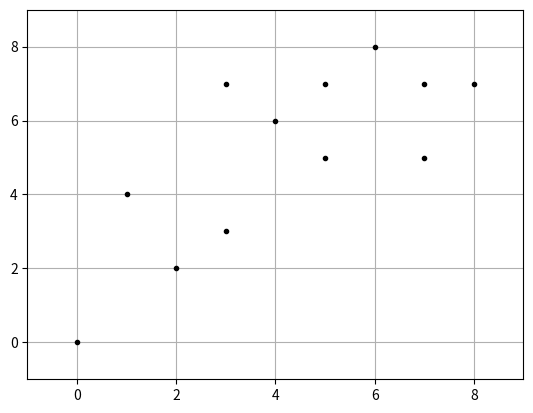
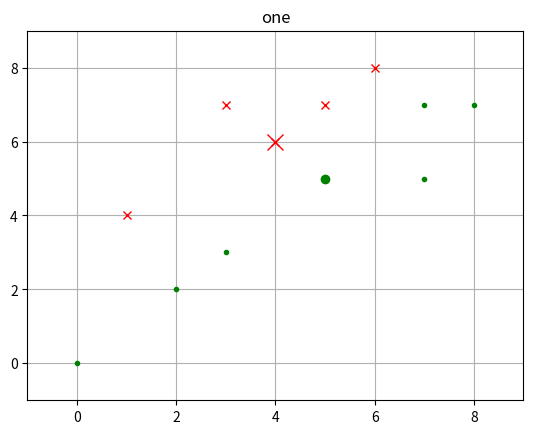
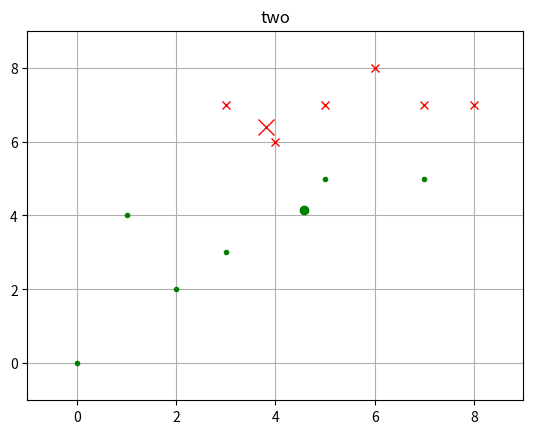
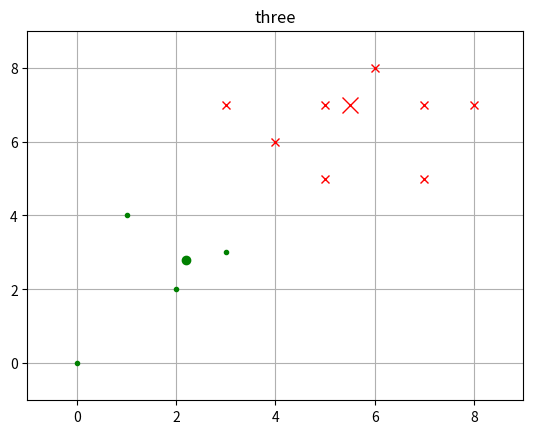

The matplotlib source for these figures, in order:
# coding=utf-8
import numpy as np
import matplotlib.pyplot as plt

if __name__ == '__main__':
    X0 = np.array([7, 5, 7, 3, 4, 1, 0, 2, 8, 6, 5, 3])
    X1 = np.array([5, 7, 7, 3, 6, 4, 0, 2, 7, 8, 5, 7])
    plt.figure()
    plt.axis([-1, 9, -1, 9])
    plt.grid(True)
    plt.plot(X0, X1, 'k.')
    plt.show()

    C1 = [1, 4, 5, 9, 11]
    C2 = list(set(range(12))-set(C1))
    X0C1, X1C1 = X0[C1], X1[C1]
    X0C2, X1C2 = X0[C2], X1[C2]
    plt.figure()
    plt.title('one')
    plt.axis([-1, 9, -1, 9])
    plt.grid(True)
    plt.plot(X0C1, X1C1, 'rx')
    plt.plot(X0C2, X1C2, 'g.')
    plt.plot(4, 6, 'rx', ms=12.0)
    plt.plot(5, 5, 'g.', ms=12.0)
    plt.show()

    C1 = [1, 2, 4, 8, 9, 11]
    C2 = list(set(range(12)) - set(C1))
    X0C1, X1C1 = X0[C1], X1[C1]
    X0C2, X1C2 = X0[C2], X1[C2]
    plt.figure()
    plt.title('two')
    plt.axis([-1, 9, -1, 9])
    plt.grid(True)
    plt.plot(X0C1, X1C1, 'rx')
    plt.plot(X0C2, X1C2, 'g.')
    plt.plot(3.8, 6.4, 'rx', ms=12.0)
    plt.plot(4.57, 4.14, 'g.', ms=12.0)
    plt.show()

    C1 = [0, 1, 2, 4, 8, 9, 10, 11]
    C2 = list(set(range(12)) - set(C1))
    X0C1, X1C1 = X0[C1], X1[C1]
    X0C2, X1C2 = X0[C2], X1[C2]
    plt.figure()
    plt.title('three')
    plt.axis([-1, 9, -1, 9])
    plt.grid(True)
    plt.plot(X0C1, X1C1, 'rx')
    plt.plot(X0C2, X1C2, 'g.')
    plt.plot(5.5, 7.0, 'rx', ms=12.0)
    plt.plot(2.2, 2.8, 'g.', ms=12.0)
    plt.show()

    ## 肘部法则